Dataset: dataset_cls__v3__px128__tr5__va5__te5__seed42 (GitHub, WYT10/vision_app). Classes: gun, explosive, dagger, baton, fire axe, first aid kit, flashlight, walkie talkie, body armor, binoculars, helmet, fire truck, ambulance, armored vehicle, motorcycle, char 1, char 2, char 3, char A, char B, char C, char D, char E, char F, char G, char H, char I, char J, char K, char L, char M, char N, char O.

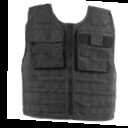
Label: body armor

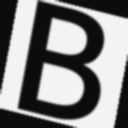
Label: char B

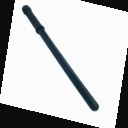
Label: baton

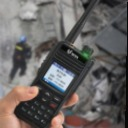
Label: walkie talkie

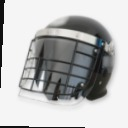
Label: helmet

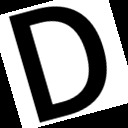
Label: char D
